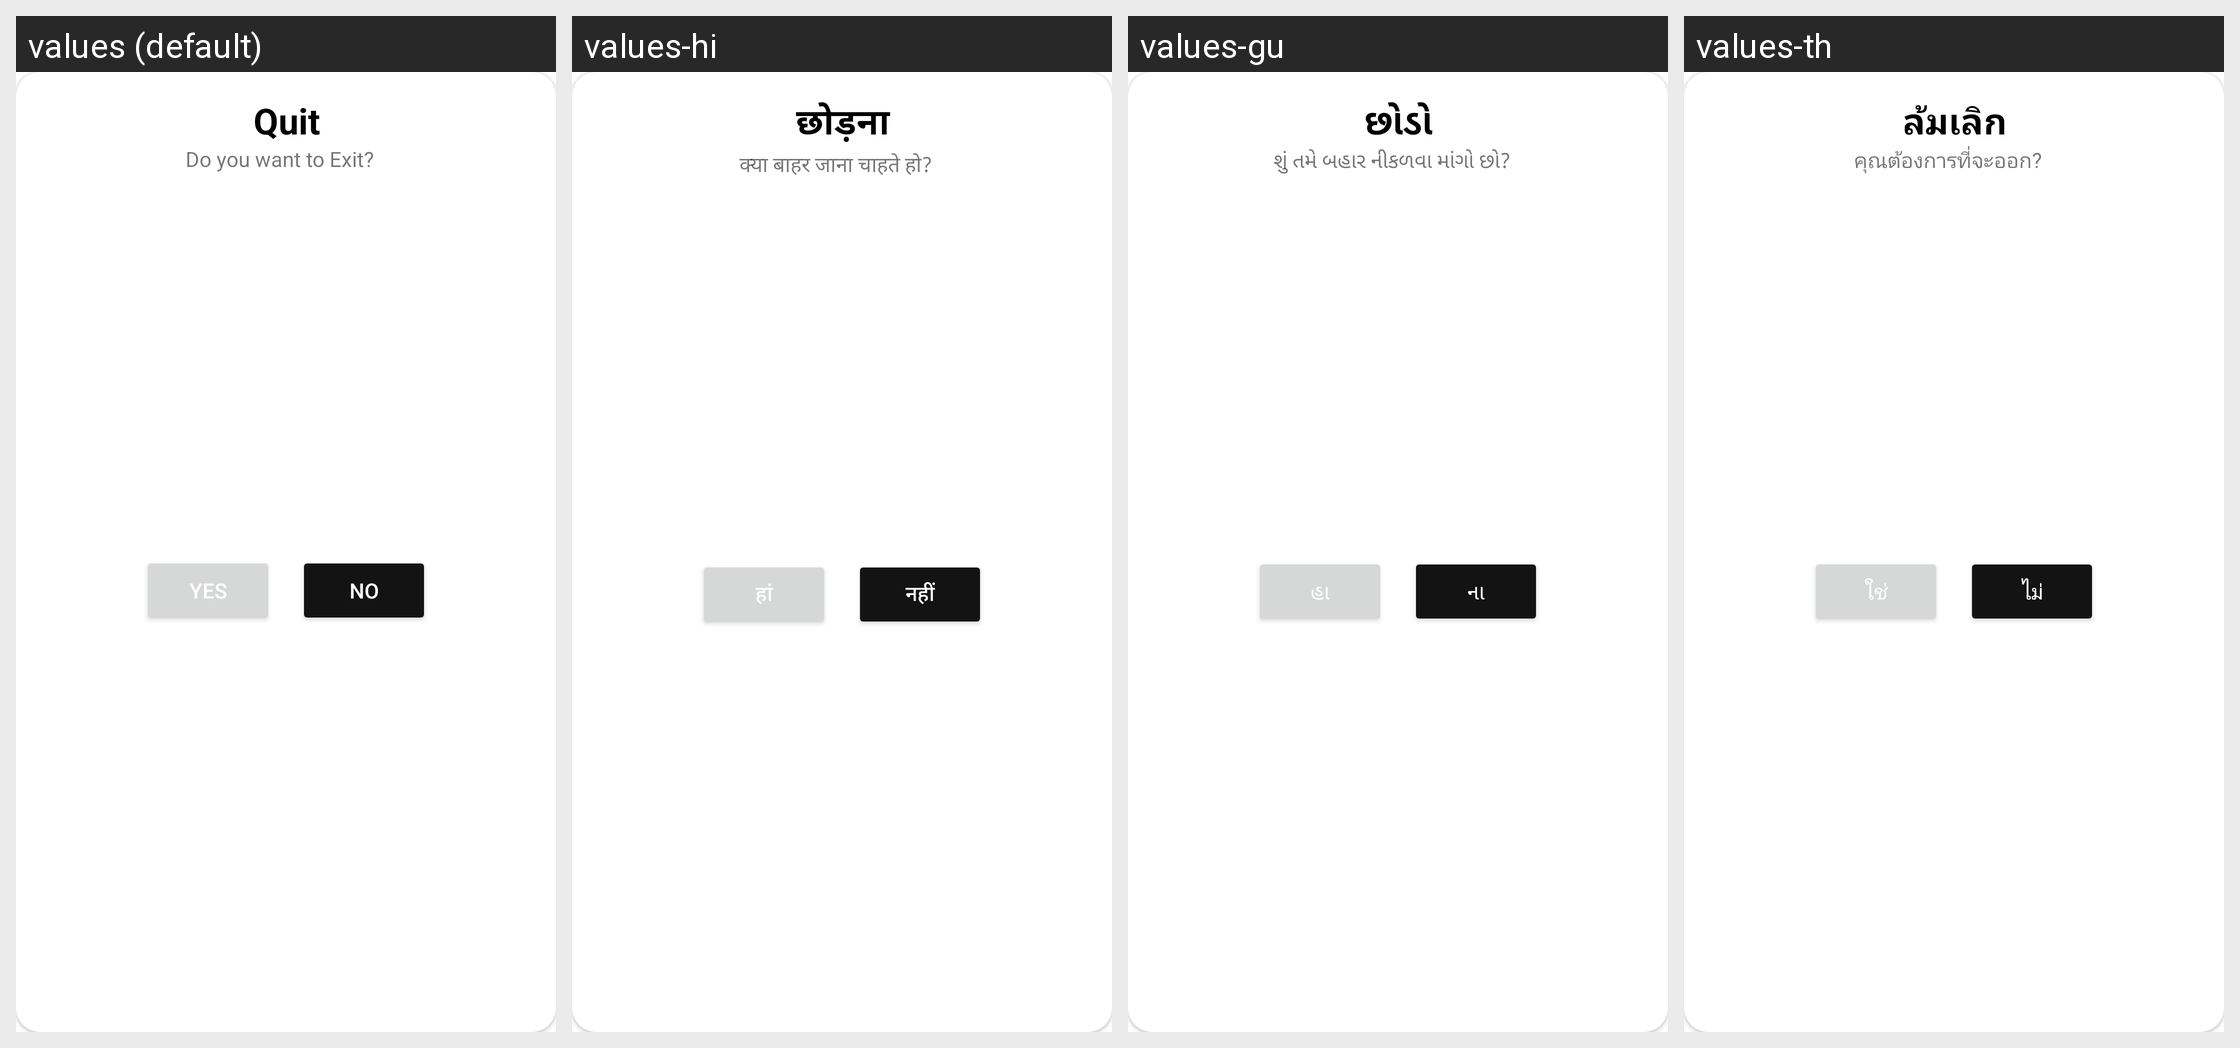

For this localized Android screen grid, give each drawn string resource with its value in every locale shown.
Android screen res/layout/dialog_fragment_logout.xml rendered under 4 locales, left to right: values (default), values-hi, values-gu, values-th. Device: Nexus 5 (rendered at 1080×1920; each locale shown at half size, 540×960, under a caption strip naming it); theme Theme.ELITE_TRANSLATOR.
Other locales in the repository, not shown: values-af, values-am, values-ar, values-az, values-bg, values-bn, values-bs, values-ca, values-cs, values-da, values-de, values-el, values-es, values-et, values-eu, values-fa, values-fi, values-fil, values-fr, values-gl, values-hr, values-hu, values-hy, values-in, values-is, values-it, values-iw, values-ja, values-jv, values-ka, values-kk, values-kn, values-ko, values-lt, values-lv, values-mk, values-ml, values-mn, values-mr, values-ms, values-ne, values-nl, values-no, values-pa, values-pl, values-ro, values-ru, values-sk, values-sl, values-sq, values-sr, values-su, values-sv, values-sw, values-ta, values-te, values-tr, values-uk, values-ur, values-uz, values-vi, values-zh-rCN, values-zh-rTW, values-zu.
Strings drawn on this screen, with the default value and each locale's value (text and hints the layout hard-codes, and strings that could not be matched under every locale, appear in the picture but are not listed):

logout_dialog_title
  values: Quit
  values-hi: छोड़ना
  values-gu: છોડો
  values-th: ล้มเลิก

logout_dialog_msg
  values: Do you want to Exit?
  values-hi: क्या बाहर जाना चाहते हो?
  values-gu: શું તમે બહાર નીકળવા માંગો છો?
  values-th: คุณต้องการที่จะออก?

logout_positive_button
  values: Yes
  values-hi: हां
  values-gu: હા
  values-th: ใช่

logout_cancel_button
  values: No
  values-hi: नहीं
  values-gu: ના
  values-th: ไม่
